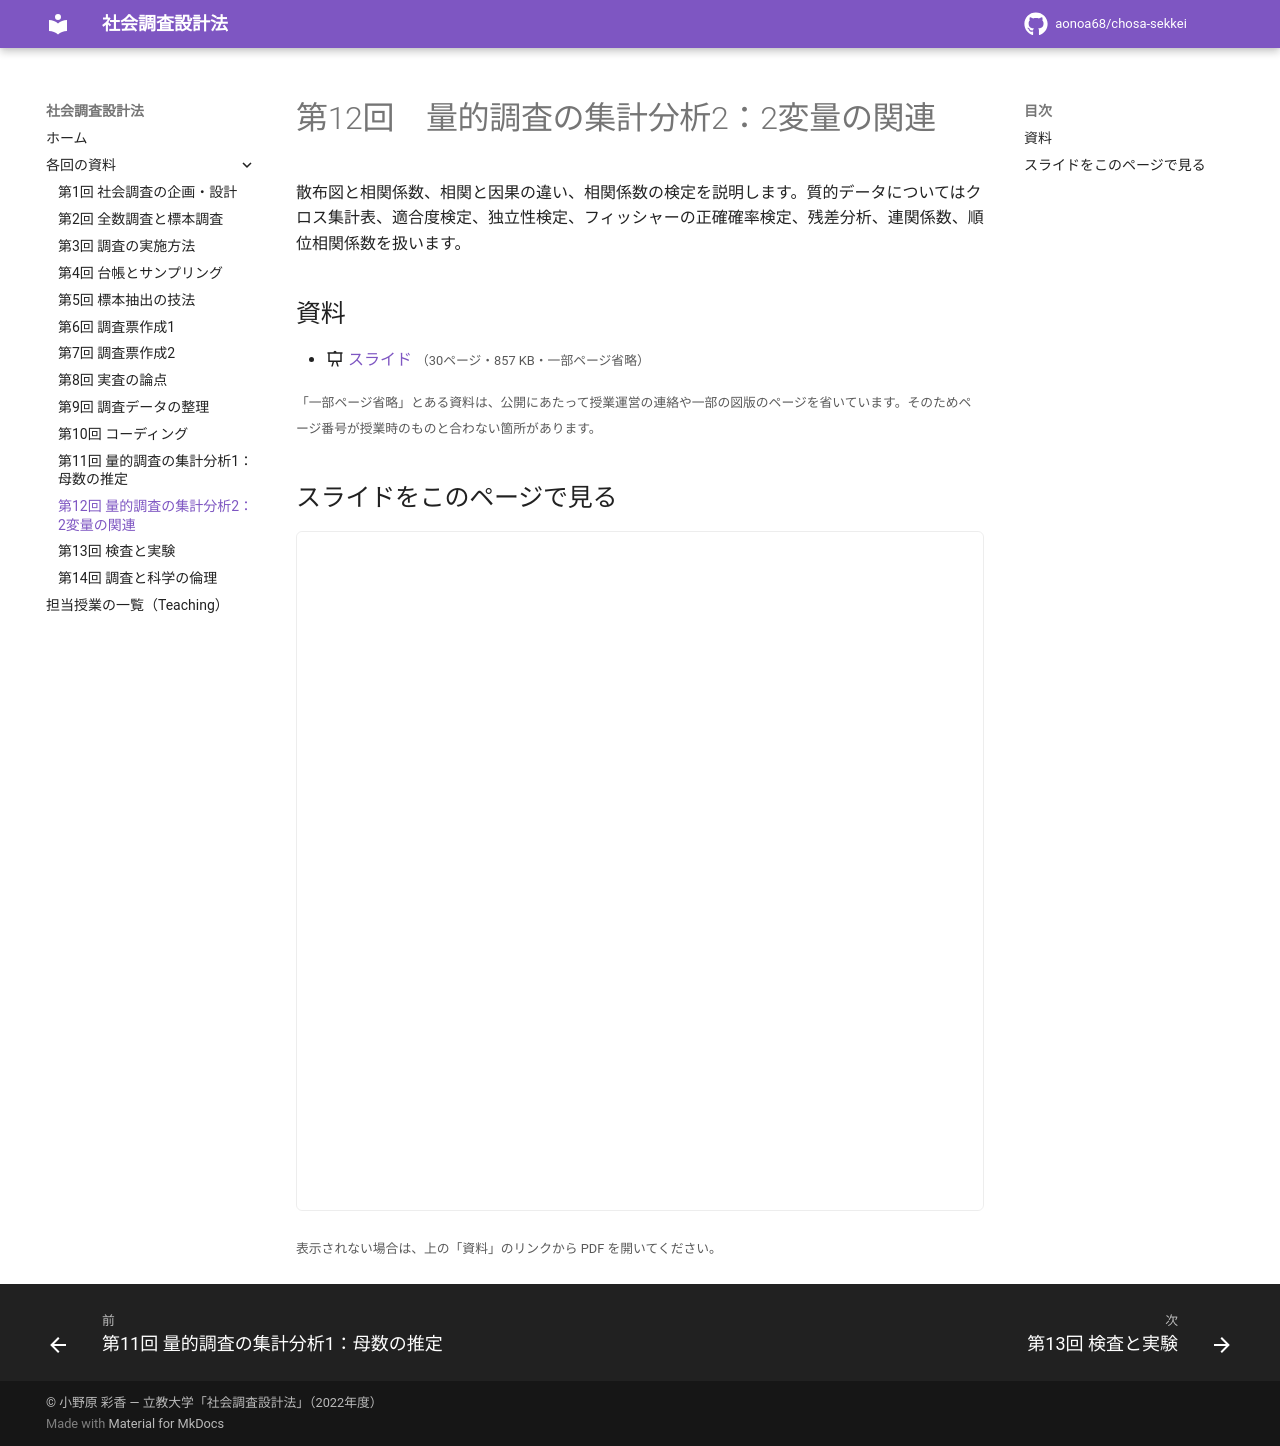

repository: aonoa68/chosa-sekkei · page: week12/index.html · generator: mkdocs

# 第12回　量的調査の集計分析2：2変量の関連

散布図と相関係数、相関と因果の違い、相関係数の検定を説明します。質的データについてはクロス集計表、適合度検定、独立性検定、フィッシャーの正確確率検定、残差分析、連関係数、順位相関係数を扱います。

## 資料

- :material-presentation: [スライド](files/week12-slides.pdf) <small>（30ページ・857 KB・一部ページ省略）</small>

<small>「一部ページ省略」とある資料は、公開にあたって授業運営の連絡や一部の図版のページを省いています。そのためページ番号が授業時のものと合わない箇所があります。</small>

## スライドをこのページで見る

<iframe class="pdf-frame" src="../files/week12-slides.pdf" title="スライド" loading="lazy"></iframe>

<small>表示されない場合は、上の「資料」のリンクから PDF を開いてください。</small>
